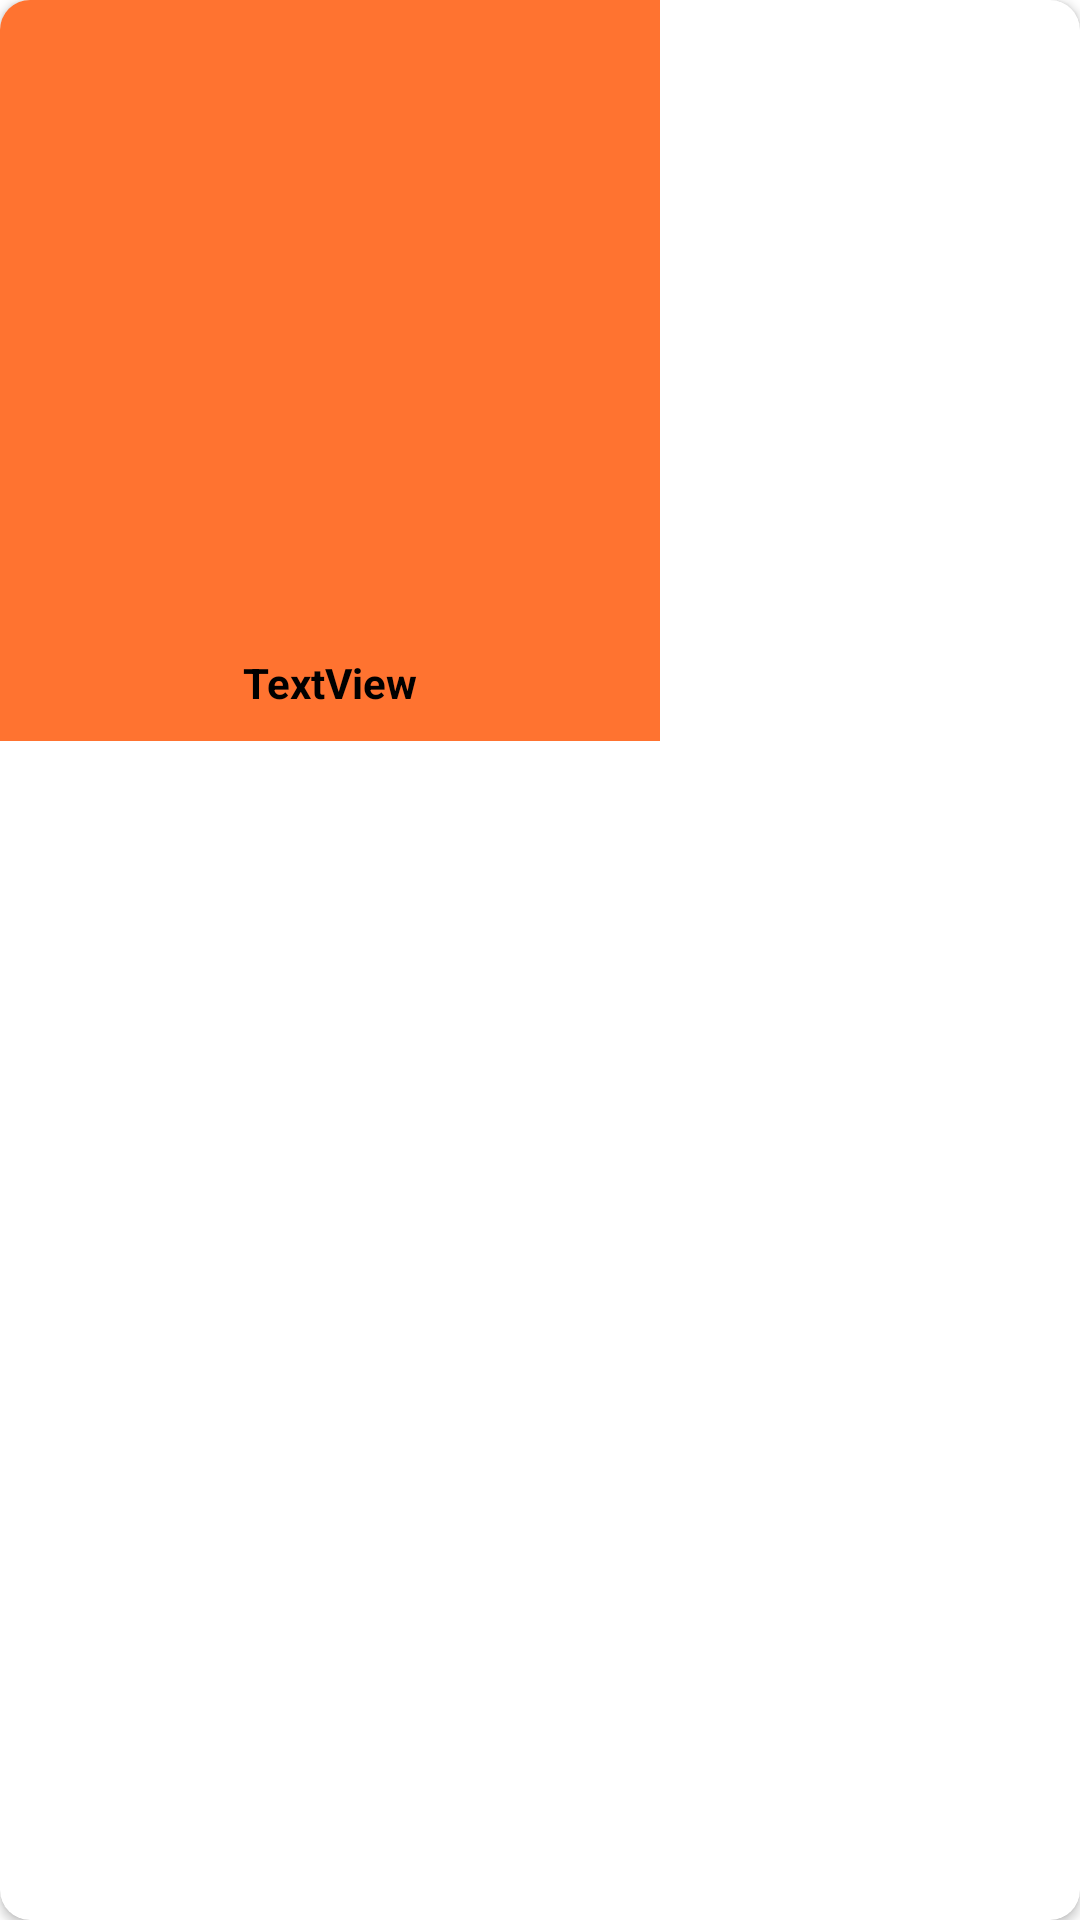

Android layout source for this screen:
<!-- AndroidManifest.xml: application theme Theme.Earningapp -->
<!-- res/layout/category_itmes.xml -->
<?xml version="1.0" encoding="utf-8"?>
<androidx.cardview.widget.CardView xmlns:android="http://schemas.android.com/apk/res/android"
    xmlns:app="http://schemas.android.com/apk/res-auto"
    xmlns:tools="http://schemas.android.com/tools"
    android:layout_width="wrap_content"
    android:layout_height="wrap_content"
    android:elevation="5dp"
    android:maxWidth="400dp"
    android:maxHeight="500dp"
    android:layout_margin="10dp"
    app:cardCornerRadius="10dp"

    >


    <androidx.constraintlayout.widget.ConstraintLayout
        android:layout_width="wrap_content"
        android:layout_height="wrap_content"
        android:padding="10dp"
        android:background="#CFFF5300">

        <ImageView
            android:id="@+id/itemimage"
            android:layout_width="200dp"
            android:layout_height="200dp"
            android:scaleType="centerCrop"
            android:maxHeight="450dp"
            android:maxWidth="350dp"
            app:layout_constraintEnd_toEndOf="parent"
            app:layout_constraintStart_toStartOf="parent"
            app:layout_constraintTop_toTopOf="parent" />

        <TextView
            android:id="@+id/itemname"
            android:layout_width="wrap_content"
            android:layout_height="wrap_content"
            android:layout_marginTop="8dp"
            android:text="TextView"
            android:textStyle="bold"
            android:maxWidth="200dp"
            android:maxHeight="150dp"
            android:textColor="@color/black"
            app:layout_constraintBottom_toBottomOf="parent"
            app:layout_constraintEnd_toEndOf="@+id/itemimage"
            app:layout_constraintStart_toStartOf="@+id/itemimage"
            app:layout_constraintTop_toBottomOf="@+id/itemimage" />

    </androidx.constraintlayout.widget.ConstraintLayout>


</androidx.cardview.widget.CardView>
<!-- resources referenced by this layout -->
<resources>
  <style name="Theme.Earningapp" parent="Theme.MaterialComponents.DayNight.DarkActionBar">
          
          <item name="colorPrimary">@color/purple_500</item>
          <item name="colorPrimaryVariant">@color/purple_700</item>
          <item name="colorOnPrimary">@color/white</item>
          
          <item name="colorSecondary">@color/teal_200</item>
          <item name="colorSecondaryVariant">@color/teal_700</item>
          <item name="colorOnSecondary">@color/black</item>
          
          <item name="android:statusBarColor">?attr/colorPrimaryVariant</item>
          <item name="bottomSheetDialogTheme">@style/AppBottomSheetDialogTheme</item>
          
      </style>
  <style name="AppBottomSheetDialogTheme" parent="Theme.Design.Light.BottomSheetDialog">
          <item name="bottomSheetStyle">@style/AppModalStyle</item>
      </style>
  <style name="AppModalStyle" parent="Widget.Design.BottomSheet.Modal">
          <item name="android:background">@drawable/shape</item>
      </style>
  <!-- not gathered from this repository: default colours our renderer supplied (Android Studio template values) -->
  <color name="purple_500">#FF6200EE</color>
  <color name="purple_700">#FF3700B3</color>
  <color name="teal_200">#FF03DAC5</color>
  <color name="teal_700">#FF018786</color>
  <color name="black">#FF000000</color>
  <color name="white">#FFFFFFFF</color>
</resources>
